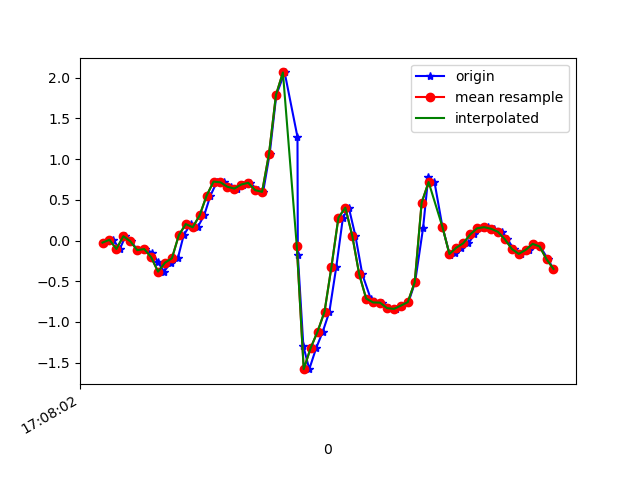

Data behind this chart, as committed beside it:
1618852082564, 1547778470903637, -0.024964713, -0.07750207, 0.00620565
1618852082590, 1547778489926741, 0.009244, 0.1839, 0.01109
1618852082610, 1547778508974645, -0.1032, -0.08117, 0.03553
1618852082626, 1547778527997749, 0.05323, 0.05689, 0.03553
1618852082642, 1547778547045653, -0.009082, 0.1888, 0.09784
1618852082661, 1547778566047605, -0.1178, 0.07277, 0.1797
1618852082681, 1547778585093509, -0.1044, 0.2731, 0.2567
1618852082704, 1547778604114581, -0.1484, 0.5896, 0.3947
1618852082719, 1547778623135701, -0.2595, 0.5211, 0.5792
1618852082737, 1547778642181589, -0.3817, 1.131, 0.6611
1618852082757, 1547778661202677, -0.2718, 1.767, 0.8211
1618852082777, 1547778680227285, -0.218, 1.63, 0.9848
1618852082794, 1547778699247029, 0.06667, 2.26, 1.096
1618852082814, 1547778718266709, 0.2023, 2.902, 1.309
1618852082834, 1547778737311221, 0.1632, 3.06, 1.482
1618852082853, 1547778756330933, 0.3098, 3.481, 1.585
1618852082871, 1547778775364021, 0.5517, 4.037, 1.668
1618852082890, 1547778794383125, 0.724, 4.035, 1.772
1618852082909, 1547778813427061, 0.7154, 4.447, 1.823
1618852082930, 1547778832446133, 0.6604, 4.974, 1.86
1618852082947, 1547778851490037, 0.6384, 5.11, 1.884
1618852082966, 1547778870500981, 0.6885, 5.27, 1.764
1618852082985, 1547778889519669, 0.7093, 5.48, 1.553
1618852083008, 1547778908563253, 0.6189, 5.508, 1.411
1618852083023, 1547778927582005, 0.5981, 5.16, 1.246
1618852083042, 1547778946625525, 1.068, 4.503, 0.9665
1618852083061, 1547778965644341, 1.789, 3.892, 0.5694
1618852083085, 1547778984660597, 2.065, 3.373, 0.2249
1618852083122, 1547779003704053, 1.273, 2.688, 0.01109
1618852083123, 1547779022722741, -0.1752, 1.962, -0.105
1618852083139, 1547779041766197, -1.298, 1.417, -0.188
1618852083156, 1547779060784885, -1.58, 1.031, -0.2589
1618852083176, 1547779079819189, -1.32, 0.6885, -0.265
1618852083195, 1547779098837557, -1.118, 0.1998, -0.1453
1618852083214, 1547779118002156, -0.8741, -0.3035, -0.02678
1618852083234, 1547779137020588, -0.3206, -0.7091, 0.01476
1618852083253, 1547779156063724, 0.2805, -1.082, 0.006206
1618852083270, 1547779175070380, 0.4039, -1.542, 0.08684
1618852083289, 1547779194113196, 0.05811, -2.03, 0.1687
1618852083309, 1547779213131244, -0.4159, -2.487, 0.1699
1618852083333, 1547779232174060, -0.7128, -2.934, 0.06485
1618852083346, 1547779251192108, -0.7604, -3.325, -0.05122
1618852083366, 1547779270234924, -0.7629, -3.734, -0.1807
1618852083385, 1547779289254828, -0.8301, -4.098, -0.3554
1618852083405, 1547779308272940, -0.8399, -4.335, -0.5472
1618852083422, 1547779327315756, -0.7995, -4.529, -0.7183
1618852083442, 1547779346333804, -0.7568, -4.697, -0.8686
1618852083461, 1547779365376684, -0.5124, -4.82, -1.052
1618852083484, 1547779384393132, 0.1497, -4.737, -1.194
1618852083499, 1547779403435948, 0.7814, -4.548, -1.198
1618852083517, 1547779422454060, 0.7191, -4.399, -1.136
1618852083540, 1547779441496876, 0.1668, -4.288, -1.159
1618852083561, 1547779460514860, -0.1777, -3.983, -1.233
1618852083575, 1547779479550764, -0.1532, -3.616, -1.262
1618852083594, 1547779498568620, -0.08727, -3.256, -1.258
1618852083615, 1547779517611308, -0.03352, -2.867, -1.213
1618852083632, 1547779536629292, 0.07522, -2.45, -1.136
1618852083651, 1547779555647148, 0.151, -2.052, -1.046
1618852083670, 1547779574687788, 0.1644, -1.657, -0.9125
1618852083689, 1547779593705644, 0.1449, -1.298, -0.7757
1618852083712, 1547779612748204, 0.107, -0.9718, -0.6633
... 8 more rows
